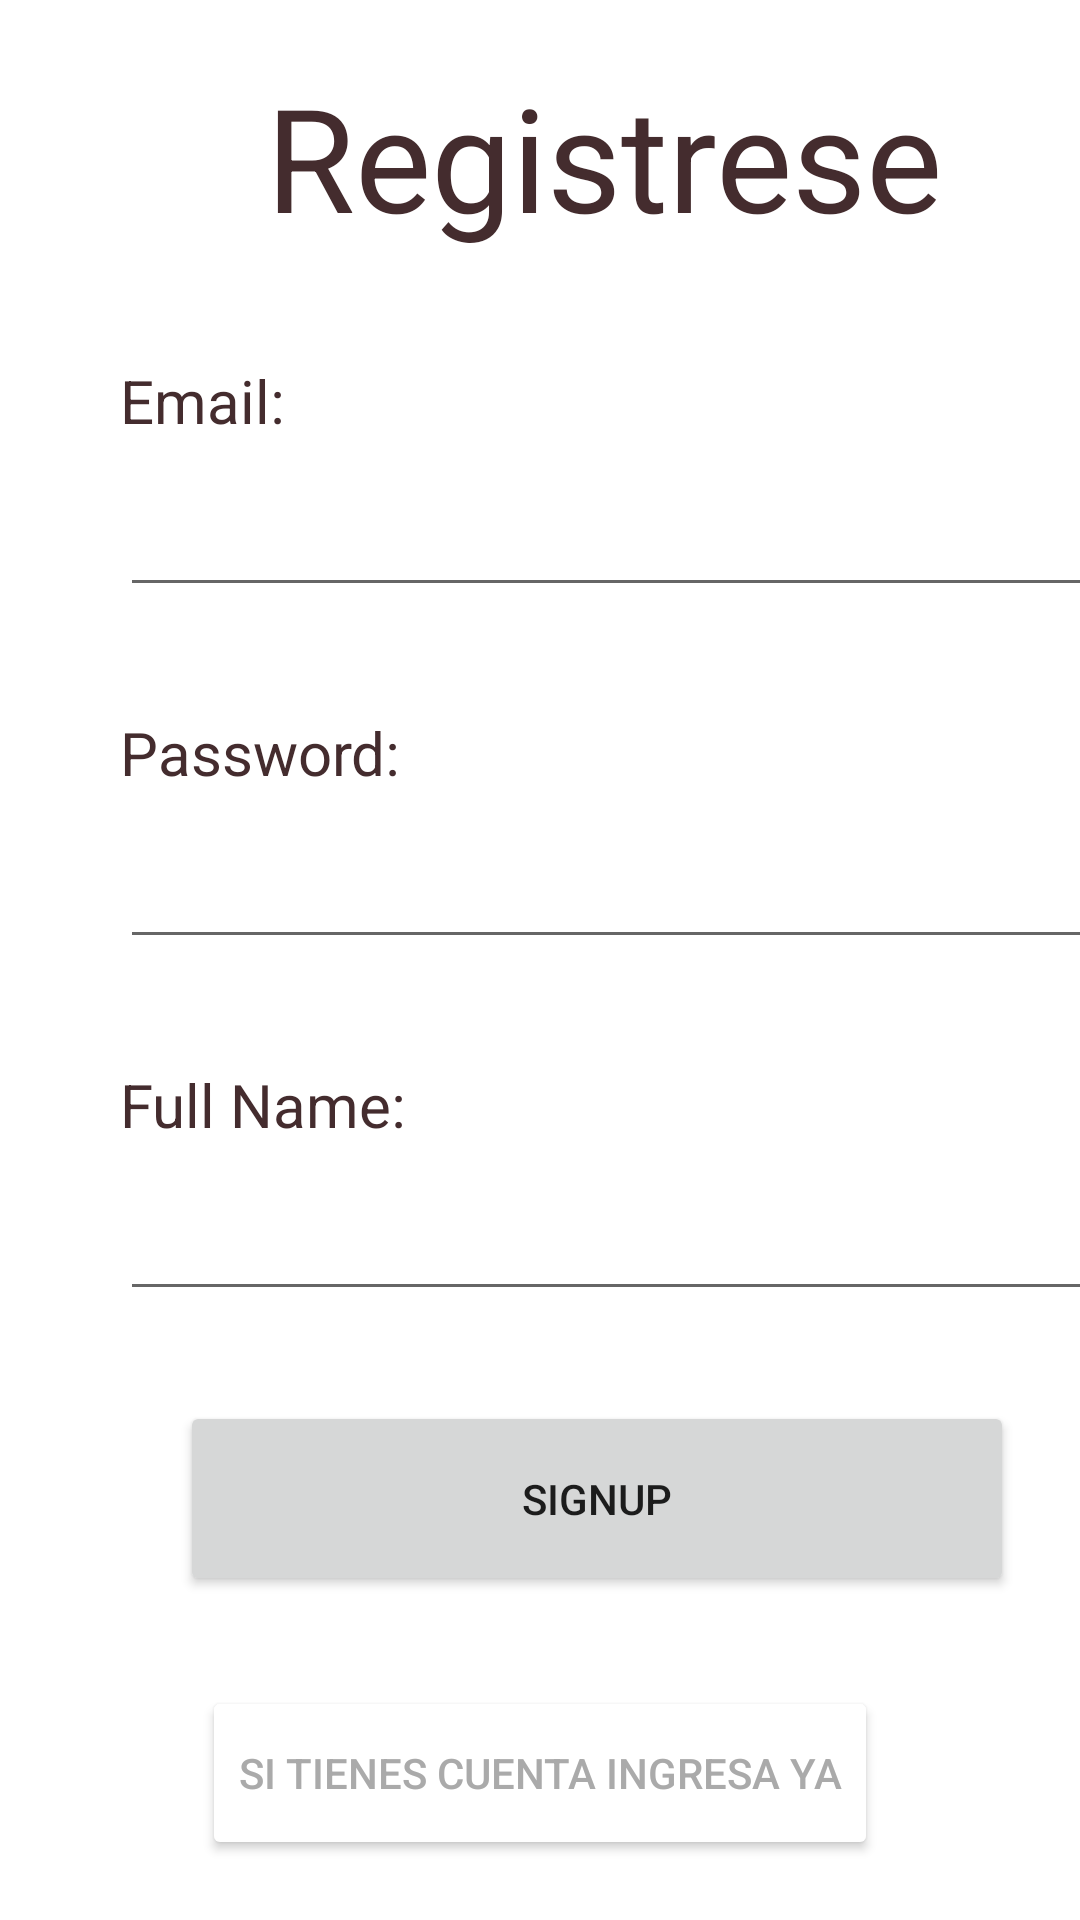

Reconstruct the res/layout file that produces this screen, plus the resources it refers to.
<!-- AndroidManifest.xml: application theme Theme.AllOnOne -->
<!-- res/layout/activity_registrese.xml -->
<?xml version="1.0" encoding="utf-8"?>
<layout xmlns:android="http://schemas.android.com/apk/res/android"
    xmlns:app="http://schemas.android.com/apk/res-auto"
    xmlns:tools="http://schemas.android.com/tools"
    tools:context=".Registrese">

<LinearLayout
    android:layout_width="match_parent"
    android:layout_height="match_parent"
    android:orientation="vertical">

    <TextView
        android:id="@+id/textView5"
        android:layout_width="282dp"
        android:layout_height="65dp"
        android:layout_marginLeft="60dp"
        android:layout_marginTop="20dp"
        android:text="Registrese"
        android:textAlignment="center"
        android:textColor="@color/colorOnSecondary"
        android:textSize="48sp" />

    <TextView
        android:id="@+id/textView6"
        android:layout_width="116dp"
        android:layout_height="36dp"
        android:layout_marginLeft="40dp"
        android:layout_marginTop="35dp"
        android:text="Email:"
        android:textColor="@color/colorOnSecondary"
        android:textSize="20sp" />

    <EditText
        android:id="@+id/txtEmailr"
        android:layout_width="337dp"
        android:layout_height="wrap_content"
        android:layout_marginLeft="40dp"
        android:layout_marginTop="5dp"
        android:ems="10"
        android:inputType="textEmailAddress"
        />

    <TextView
        android:id="@+id/textView7"
        android:layout_width="116dp"
        android:layout_height="36dp"
        android:layout_marginLeft="40dp"
        android:layout_marginTop="35dp"
        android:text="Password:"
        android:textColor="@color/colorOnSecondary"
        android:textSize="20sp" />

    <EditText
        android:id="@+id/txtPasswordr"
        android:layout_width="337dp"
        android:layout_height="wrap_content"
        android:layout_marginLeft="40dp"
        android:layout_marginTop="5dp"
        android:ems="10"
        android:inputType="textPassword" />

    <TextView
        android:id="@+id/textView8"
        android:layout_width="116dp"
        android:layout_height="36dp"
        android:layout_marginLeft="40dp"
        android:layout_marginTop="35dp"
        android:text="Full Name:"
        android:textColor="@color/colorOnSecondary"
        android:textSize="20sp" />

    <EditText
        android:id="@+id/txtNamer"
        android:layout_width="337dp"
        android:layout_height="wrap_content"
        android:layout_marginLeft="40dp"
        android:layout_marginTop="5dp"
        android:ems="10"
        android:inputType="textPersonName"
       />

    <Button
        android:id="@+id/registrar_btn"
        android:layout_width="278dp"
        android:layout_height="65dp"
        android:layout_marginLeft="60dp"
        android:layout_marginTop="30dp"
        android:textAllCaps="false"
        android:text="SIGNUP" />

    <Button
        android:id="@+id/btnIngrese"
        android:layout_width="wrap_content"
        android:layout_height="58dp"
        android:layout_marginTop="30dp"
        android:layout_gravity="center_horizontal"
        android:backgroundTint="#FFFFFF"
        android:text="Si tienes cuenta ingresa ya"
        android:textColor="@android:color/darker_gray"
         />

</LinearLayout>
</layout>
<!-- resources referenced by this layout -->
<resources>
  <color name="colorOnSecondary">#442C2E</color>
  <style name="Theme.AllOnOne" parent="Theme.MaterialComponents.DayNight.DarkActionBar">
          
          <item name="colorPrimary">#FBB8AC</item>
          <item name="colorPrimaryVariant">#442C2E</item>
          <item name="colorOnPrimary">#442C2E</item>
          
          <item name="colorSecondary">#FEEAE6</item>
          <item name="colorSecondaryVariant">#66B14664</item>
          <item name="colorOnSecondary">#442C2E</item>
  
  
  
          <item name="colorSurface">#FFFBFA</item>
          <item name="colorOnSurface">#442c2e</item>
  
          <item name="colorOnBackground">#442c2e</item>
          
          <item name="android:statusBarColor" tools:targetApi="l">?attr/colorPrimaryVariant</item>
          
      </style>
</resources>
